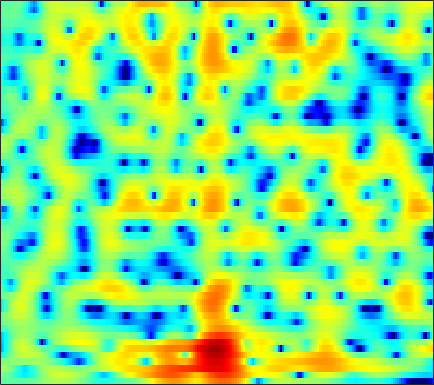

Values plotted in this chart, from the file beside it:
-1.9201, -1.7379, -1.5656, -1.4658, -1.4386, -1.4686, -1.5339, -1.5921, -1.656, -1.7019, -1.7064, -1.6845, -1.5993, -1.4317, -1.2784, -1.0314, -0.71333, -0.44425, -0.057228, 0.32749, 0.68708, 0.93183, 1.2279, 1.4922
-0.4866, -0.5845, -0.8394, -1.235, -1.623, -2.25, -2.989, -3.601, -4.444, -5.215, -5.753, -5.896, -5.672, -5.029, -4.359, -3.355, -2.326, -1.59, -0.6887, 0.1172, 0.8269, 1.291, 1.821, 2.254
1.59, 1.364, 0.9716, 0.4562, -0.01602, -0.7836, -1.738, -2.56, -3.782, -5.054, -6.125, -6.53, -6.271, -5.236, -4.24, -2.895, -1.672, -0.8802, 0.009807, 0.726, 1.279, 1.596, 1.895, 2.068
-0.3959, -0.2068, 0.0191, 0.2165, 0.345, 0.4766, 0.5536, 0.588, 0.6184, 0.6417, 0.6719, 0.7049, 0.7738, 0.8689, 0.9469, 1.051, 1.124, 1.149, 1.118, 0.9999, 0.7845, 0.5413, 0.1156, -0.4249
-6.017, -4.751, -3.176, -1.794, -0.8907, 0.1374, 0.9662, 1.458, 1.993, 2.391, 2.658, 2.785, 2.864, 2.837, 2.753, 2.56, 2.283, 2.019, 1.578, 1.023, 0.3325, -0.3064, -1.347, -2.673
-9.589, -7.4, -4.867, -2.79, -1.474, 0.01244, 1.198, 1.89, 2.582, 3.038, 3.253, 3.262, 3.092, 2.714, 2.301, 1.603, 0.7929, 0.1668, -0.6091, -1.203, -1.553, -1.69, -1.803, -1.946
-8.791, -7.061, -4.804, -2.794, -1.489, -0.01919, 1.165, 1.858, 2.522, 2.907, 2.989, 2.851, 2.384, 1.547, 0.6339, -1.073, -3.566, -6.288, -12.44, -27.03, -11.99, -7.625, -4.225, -2.045
-8.03, -6.563, -4.746, -3.159, -2.123, -0.9644, -0.05046, 0.4924, 1.036, 1.365, 1.488, 1.443, 1.208, 0.7903, 0.3724, -0.2925, -1.014, -1.528, -2.057, -2.275, -2.113, -1.771, -1.137, -0.4287
-3.013, -2.634, -2.041, -1.424, -0.9723, -0.4089, 0.07696, 0.3777, 0.6853, 0.8728, 0.951, 0.9383, 0.8278, 0.6274, 0.4327, 0.1383, -0.161, -0.364, -0.5824, -0.7196, -0.7522, -0.7095, -0.5606, -0.3277
-1.036, -0.768, -0.3592, 0.06227, 0.3784, 0.7696, 1.109, 1.313, 1.502, 1.576, 1.542, 1.44, 1.209, 0.874, 0.5657, 0.08878, -0.4283, -0.8184, -1.302, -1.699, -1.953, -2.034, -1.979, -1.75
-1.294, -0.7892, -0.04724, 0.7097, 1.24, 1.864, 2.368, 2.647, 2.88, 2.938, 2.816, 2.597, 2.144, 1.496, 0.8741, -0.1349, -1.375, -2.448, -4.046, -5.695, -7.042, -7.505, -7.082, -5.823
-6.592, -4.535, -2.165, -0.2707, 0.884, 2.079, 2.946, 3.406, 3.78, 3.911, 3.787, 3.518, 2.925, 2.045, 1.188, -0.2377, -2.037, -3.688, -6.388, -9.931, -14.65, -17.53, -14.29, -9.746
-6.409, -4.534, -2.296, -0.494, 0.5976, 1.771, 2.654, 3.154, 3.601, 3.798, 3.725, 3.496, 2.92, 2.022, 1.122, -0.3758, -2.223, -3.83, -6.186, -8.454, -9.978, -10.26, -9.37, -7.599
-1.089, -0.9809, -0.6909, -0.2519, 0.1369, 0.7508, 1.448, 1.986, 2.634, 3.103, 3.344, 3.351, 3.078, 2.47, 1.757, 0.4417, -1.351, -3.083, -6.109, -10.39, -15.94, -16.15, -11.17, -7.45
-1.086, -2.013, -3.55, -5.194, -6.024, -5.575, -3.576, -1.896, 0.07898, 1.587, 2.642, 3.156, 3.505, 3.508, 3.292, 2.727, 1.909, 1.171, 0.0777, -1.009, -1.833, -2.218, -2.423, -2.361
-2.085, -3.199, -5.229, -7.903, -9.737, -9.273, -5.976, -3.592, -1.105, 0.7327, 2.075, 2.801, 3.465, 3.813, 3.906, 3.822, 3.531, 3.199, 2.64, 1.962, 1.17, 0.5063, -0.4998, -1.72
-2.613, -2.621, -2.667, -2.679, -2.572, -2.17, -1.498, -0.8781, 0.02909, 0.91, 1.677, 2.16, 2.67, 3.011, 3.163, 3.235, 3.14, 2.964, 2.594, 2.062, 1.329, 0.6434, -0.496, -1.954
-3.426, -2.883, -2.301, -1.862, -1.579, -1.191, -0.7936, -0.4944, -0.06635, 0.3847, 0.8147, 1.127, 1.507, 1.836, 2.029, 2.209, 2.301, 2.291, 2.169, 1.915, 1.525, 1.133, 0.4782, -0.3161
-2.885, -2.46, -2.086, -1.862, -1.765, -1.714, -1.684, -1.638, -1.531, -1.343, -1.041, -0.7549, -0.3196, 0.1529, 0.5041, 0.9419, 1.326, 1.57, 1.813, 1.952, 1.983, 1.926, 1.749, 1.454
-1.357, -1.367, -1.601, -2.028, -2.482, -3.258, -4.142, -4.755, -5.354, -5.503, -5.108, -4.565, -3.673, -2.728, -2.015, -1.087, -0.2207, 0.3902, 1.142, 1.779, 2.283, 2.567, 2.814, 2.907
-0.07695, -0.3984, -1.066, -2.131, -3.241, -5.226, -8.105, -11.18, -17.13, -19.15, -13.79, -11.1, -8.771, -7.173, -6.164, -4.781, -3.259, -2.091, -0.5769, 0.7941, 1.938, 2.637, 3.345, 3.801
0.486, 0.2273, -0.3503, -1.285, -2.225, -3.829, -5.886, -7.597, -9.676, -10.83, -10.94, -10.97, -11.56, -13.22, -14.97, -14.65, -10.06, -6.789, -3.4, -0.8699, 1.04, 2.146, 3.247, 3.973
0.04642, 0.05508, -0.1681, -0.5756, -1.014, -1.767, -2.593, -3.291, -4.221, -5.131, -6.106, -6.894, -8.156, -9.584, -10.44, -10.15, -7.859, -5.761, -3.165, -1.003, 0.7183, 1.753, 2.805, 3.531
-1.171, -1.041, -0.9882, -1.04, -1.144, -1.34, -1.618, -1.878, -2.287, -2.738, -3.205, -3.544, -3.935, -4.194, -4.172, -3.851, -3.19, -2.482, -1.423, -0.2928, 0.7796, 1.481, 2.276, 2.861
-2.857, -2.829, -2.633, -2.34, -2.082, -1.725, -1.519, -1.423, -1.438, -1.615, -1.906, -2.205, -2.594, -2.944, -3.098, -3.058, -2.714, -2.243, -1.384, -0.4271, 0.5522, 1.231, 2.026, 2.637
-6.875, -7.662, -7.212, -5.45, -3.981, -2.365, -1.245, -0.722, -0.4015, -0.5033, -1.002, -1.644, -2.834, -4.344, -5.639, -6.911, -6.699, -5.592, -3.594, -1.667, -0.06261, 0.9677, 2.075, 2.924
-9.452, -12.7, -11.19, -6.527, -3.903, -1.571, -0.03464, 0.6423, 1.035, 0.9154, 0.2553, -0.5869, -2.371, -5.066, -8.002, -13.49, -13.44, -9.34, -5.416, -2.83, -0.991, 0.09352, 1.28, 2.264
-1.764, -1.692, -1.309, -0.5603, 0.0983, 0.922, 1.553, 1.861, 1.998, 1.814, 1.319, 0.731, -0.2719, -1.437, -2.306, -3.31, -3.852, -3.998, -3.938, -3.819, -3.616, -3.369, -2.705, -1.632
0.586, 0.8787, 1.245, 1.64, 1.902, 2.233, 2.416, 2.466, 2.392, 2.127, 1.695, 1.249, 0.5741, -0.2356, -0.8795, -1.792, -2.768, -3.614, -4.976, -6.941, -10.06, -13.74, -16.65, -10.3
0.6634, 0.959, 1.341, 1.682, 1.892, 2.093, 2.177, 2.143, 1.96, 1.611, 1.096, 0.6337, -0.09422, -0.9203, -1.552, -2.383, -3.219, -3.854, -4.824, -5.9, -7.12, -7.816, -7.725, -6.088
-0.9695, -0.6384, -0.09591, 0.4365, 0.8045, 1.144, 1.33, 1.326, 1.111, 0.6531, -0.06282, -0.7694, -1.926, -3.187, -4.129, -5.114, -5.532, -5.414, -4.921, -4.249, -3.5, -2.915, -2.01, -0.9964
-6.096, -5.04, -3.365, -1.855, -0.9507, -0.07465, 0.4125, 0.5453, 0.4139, -0.08528, -0.9833, -1.981, -3.846, -6.585, -9.677, -16.28, -17.04, -11.59, -6.998, -4.118, -2.059, -0.8551, 0.4521, 1.522
-15.43, -10.24, -6.114, -3.601, -2.347, -1.213, -0.5854, -0.3696, -0.3852, -0.7047, -1.322, -1.963, -3.105, -4.524, -5.657, -6.804, -6.683, -5.618, -3.731, -1.867, -0.2869, 0.6979, 1.783, 2.6
-4.463, -4.035, -3.231, -2.433, -1.98, -1.597, -1.451, -1.468, -1.605, -1.816, -2.036, -2.179, -2.314, -2.377, -2.312, -2.096, -1.639, -1.163, -0.373, 0.4704, 1.266, 1.807, 2.388, 2.794
-0.4933, -0.516, -0.6123, -0.8147, -1.068, -1.601, -2.35, -3.034, -3.963, -4.649, -4.761, -4.448, -3.637, -2.672, -1.971, -1.067, -0.2458, 0.3091, 1.003, 1.623, 2.162, 2.488, 2.785, 2.92
1.697, 1.517, 1.133, 0.5157, -0.1315, -1.32, -3.092, -4.962, -8.735, -15.22, -16.76, -11.21, -6.65, -3.887, -2.475, -1.072, -0.07074, 0.5389, 1.18, 1.728, 2.204, 2.493, 2.788, 2.907
2.285, 2.094, 1.779, 1.337, 0.8632, 0.006878, -1.192, -2.302, -4.016, -5.476, -5.738, -5.042, -3.617, -2.391, -1.685, -1.119, -0.8422, -0.7436, -0.5874, -0.2659, 0.2803, 0.7973, 1.49, 2.017
0.4859, 0.4668, 0.6221, 0.8756, 1.043, 1.129, 1.103, 0.9752, 0.7613, 0.5395, 0.3906, 0.3383, 0.2139, -0.03642, -0.4181, -1.335, -2.846, -4.501, -7.071, -8.005, -5.599, -3.367, -1.029, 0.5805
-7.454, -6.517, -4.195, -2.078, -0.8132, 0.4572, 1.33, 1.776, 2.163, 2.357, 2.375, 2.274, 1.96, 1.401, 0.7368, -0.5119, -2.362, -4.246, -7.185, -8.403, -5.979, -3.719, -1.367, 0.2409
-13.08, -11.01, -7.121, -4.219, -2.595, -0.9702, 0.1953, 0.8505, 1.465, 1.863, 2.061, 2.085, 1.983, 1.703, 1.38, 0.8394, 0.2029, -0.2685, -0.7504, -0.9133, -0.7179, -0.394, 0.1026, 0.5391
-5.006, -4.67, -3.886, -2.884, -2.111, -1.186, -0.4047, 0.08852, 0.5993, 0.9707, 1.23, 1.349, 1.455, 1.475, 1.464, 1.389, 1.279, 1.194, 1.062, 0.9527, 0.8745, 0.8094, 0.7067, 0.5387
-3.286, -2.927, -2.362, -1.764, -1.347, -0.8452, -0.4551, -0.2385, -0.006614, 0.1593, 0.3205, 0.4753, 0.7058, 1.001, 1.233, 1.521, 1.755, 1.872, 1.938, 1.876, 1.681, 1.445, 1.022, 0.4852
-3.267, -2.487, -1.587, -0.9161, -0.5754, -0.3226, -0.3117, -0.4646, -0.8302, -1.269, -1.592, -1.584, -1.142, -0.2661, 0.4889, 1.484, 2.289, 2.721, 3.065, 3.105, 2.823, 2.413, 1.58, 0.4592
-3.757, -2.278, -0.9684, -0.2061, 0.08955, 0.09478, -0.3165, -0.9319, -2.349, -4.669, -8.351, -11.31, -8.693, -3.916, -1.268, 1.257, 2.958, 3.825, 4.492, 4.675, 4.384, 3.831, 2.597, 0.6348
-3.69, -2.909, -2.193, -1.832, -1.753, -1.882, -2.274, -2.755, -3.706, -5.077, -6.617, -7.189, -5.943, -3.289, -1.32, 0.8284, 2.433, 3.285, 4.003, 4.274, 4.122, 3.72, 2.805, 1.46
-4.022, -4.204, -4.575, -5.061, -5.464, -5.841, -5.938, -5.83, -5.423, -4.867, -4.157, -3.519, -2.459, -1.257, -0.3123, 0.8647, 1.854, 2.429, 2.972, 3.228, 3.201, 3.02, 2.585, 1.999
-4.044, -4.898, -6.454, -8.634, -10.74, -13.7, -13.8, -11.57, -8.477, -5.979, -4.03, -2.81, -1.41, -0.2032, 0.5916, 1.502, 2.227, 2.657, 3.041, 3.223, 3.196, 3.052, 2.713, 2.227
-2.84, -3.752, -5.388, -7.601, -9.702, -12.57, -12.62, -10.47, -7.29, -4.743, -2.754, -1.544, -0.1925, 0.9186, 1.6, 2.359, 2.95, 3.281, 3.563, 3.663, 3.571, 3.351, 2.85, 2.091
-1.53, -1.976, -2.68, -3.392, -3.872, -4.259, -4.182, -3.825, -3.037, -2.073, -1.09, -0.3943, 0.457, 1.201, 1.676, 2.232, 2.686, 2.95, 3.214, 3.348, 3.314, 3.14, 2.659, 1.818
-1.75, -1.818, -1.935, -2.114, -2.244, -2.398, -2.433, -2.338, -2.126, -1.793, -1.377, -1.027, -0.6152, -0.2706, -0.03978, 0.2274, 0.4989, 0.7326, 1.122, 1.555, 1.943, 2.168, 2.275, 2.119
-3.383, -3.048, -2.792, -2.794, -2.925, -3.248, -3.676, -3.966, -4.16, -4.069, -3.726, -3.428, -3.12, -3.063, -3.217, -3.7, -4.213, -4.261, -3.538, -2.064, -0.4193, 0.6701, 1.831, 2.625
-5.557, -4.565, -3.9, -3.849, -4.254, -5.353, -7.197, -9.076, -11.17, -10.62, -8.348, -6.896, -5.627, -5.298, -5.78, -7.644, -12.14, -21.59, -14.87, -6.518, -2.269, -0.1403, 1.877, 3.24
-5.63, -4.519, -3.705, -3.617, -4.041, -5.319, -7.555, -9.956, -13.44, -12.38, -8.837, -6.79, -5.07, -4.207, -4.006, -4.139, -4.438, -4.361, -3.398, -1.638, 0.2788, 1.573, 2.959, 3.959
-3.65, -3.096, -2.614, -2.488, -2.582, -2.983, -3.556, -3.995, -4.362, -4.308, -3.879, -3.418, -2.806, -2.265, -1.895, -1.45, -0.962, -0.5329, 0.1866, 1.033, 1.933, 2.555, 3.265, 3.748
-2.318, -2.035, -1.776, -1.638, -1.617, -1.676, -1.82, -1.953, -2.116, -2.238, -2.297, -2.307, -2.242, -2.101, -1.932, -1.606, -1.125, -0.6665, 0.02777, 0.7832, 1.518, 2.023, 2.578, 2.937
-1.622, -1.414, -1.196, -1.048, -1.011, -1.024, -1.125, -1.251, -1.508, -1.866, -2.322, -2.725, -3.301, -3.836, -4.117, -4.115, -3.597, -2.903, -1.766, -0.583, 0.4973, 1.206, 1.96, 2.495
-1.501, -1.265, -1.012, -0.849, -0.7716, -0.7487, -0.8101, -0.9362, -1.244, -1.768, -2.598, -3.472, -5.151, -7.588, -9.961, -12.53, -10.47, -7.605, -4.363, -1.968, -0.1812, 0.8305, 1.854, 2.572
-2.17, -1.946, -1.801, -1.718, -1.613, -1.429, -1.212, -1.092, -1.056, -1.268, -1.829, -2.544, -3.982, -6.088, -8.066, -9.95, -8.457, -6.099, -3.283, -1.122, 0.4635, 1.361, 2.241, 2.819
